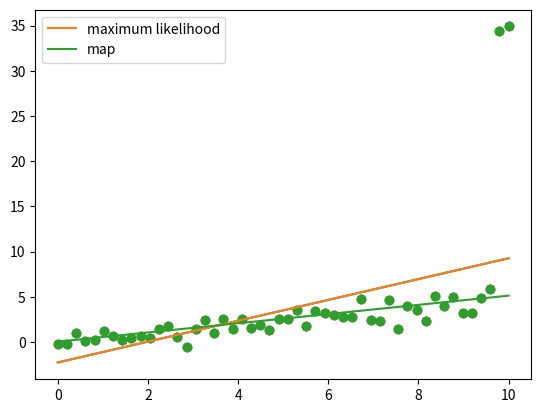

The script that saved this image:
import numpy as np
import matplotlib.pyplot as plt

N = 50

# generate the data
X = np.linspace(0,10,N)
Y = 0.5*X + np.random.randn(N)

# make outliers
Y[-1] += 30
Y[-2] += 30

# plot the data
plt.scatter(X, Y)
plt.show()

# add bias term
X = np.vstack([np.ones(N), X]).T

# plot the maximum likelihood solution
w_ml = np.linalg.solve(X.T.dot(X), X.T.dot(Y))
Yhat_ml = X.dot(w_ml)
plt.scatter(X[:,1], Y)
plt.plot(X[:,1], Yhat_ml)
plt.show()

# plot the regularized solution
# probably don't need an L2 regularization this high in many problems
# everything in this example is exaggerated for visualization purposes
l2 = 1000.0
w_map = np.linalg.solve(l2*np.eye(2) + X.T.dot(X), X.T.dot(Y))
Yhat_map = X.dot(w_map)
plt.scatter(X[:,1], Y)
plt.plot(X[:,1], Yhat_ml, label='maximum likelihood')
plt.plot(X[:,1], Yhat_map, label='map')
plt.legend()
plt.show()
